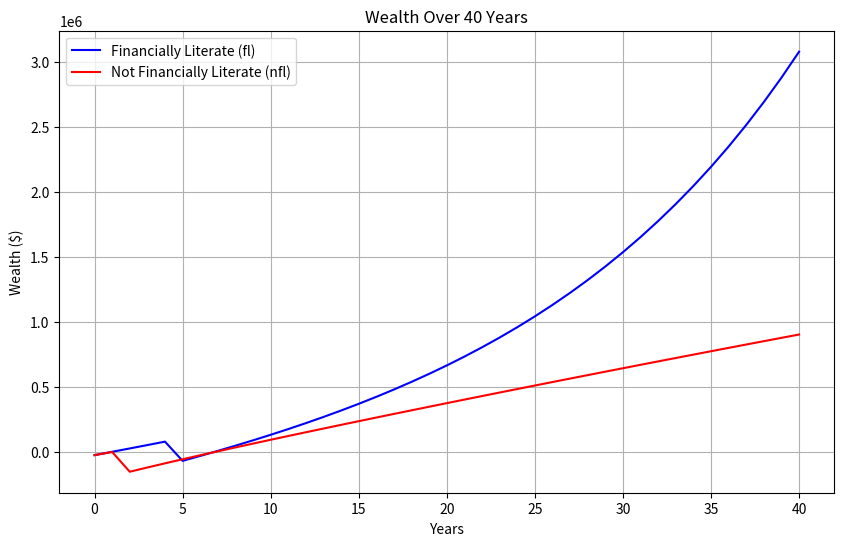

The matplotlib source for this figure:
'''
[redacted]
Date: 20th March 2025
I'll simulate how much money a financially literate person v a non-financially literate will have after 40 years 
of small decisions in this program.
'''

import matplotlib.pyplot as plt

class Person:
    def __init__(self, savings, checking, debt, loan):
        self.savings = savings
        self.checking = checking
        self.debt = debt
        self.loan = loan

    def savings_bal(self, is_fl):
        # The financially literate person invests their money in a mutual fund with 7% interest per annum
        if is_fl:
            self.savings *= 1.07
        # For the non-financially literate, savings lose value due to the inflation of 2% although they earn a 1% interest
        else:
            self.savings *= 0.99

    def debt_bal(self, is_fl):
        # Initialize attributes if they don't exist
        if not hasattr(self, 'total_debt_paid'):
            self.total_debt_paid = 0
        if not hasattr(self, 'years_in_debt'):
            self.years_in_debt = 0

        rem_debt = self.debt
        total_paid = 0

        # Simulate 12 months of debt payments
        for month in range(12):
            if rem_debt <= 0:
                break

            # Minimum payment is 3% of the remaining debt
            min_pay = rem_debt * 0.03

            # Additional payments
            if is_fl:
                add_pay = 15
            else:
                add_pay = 1

            total_pay = min_pay + add_pay
            total_paid += total_pay 
            rem_debt -= total_pay

        # Apply annual compound interest
        rem_debt *= 1.2
        self.debt = rem_debt
        self.total_debt_paid += total_paid

        if self.debt > 0:
            self.years_in_debt += 1

        return total_paid

    def sub_rent_checking(self):
        # Initialize years rented if not already initialized
        if not hasattr(self, 'years_rented'):
            self.years_rented = 0

        # Simulate 12 months of rent payments
        for month in range(12):
            self.checking -= 850
        self.years_rented += 1  # Increment years rented after 12 months

    def sub_mortgage_checking(self, is_fl):
        # Assume they pay the mortgage in 30 years (360 months)
        N = 360
        if is_fl:
            i = 0.045 / 12  # 4.5% annual interest
        else:
            i = 0.05 / 12  # 5% annual interest (including PMI)

        # Discount factor
        D = ((i + 1) ** N - 1) / (i * (1 + i) ** N)
        P = (175000 - (self.checking if is_fl else 175000 * 0.05)) / D  # Fixed: Use 175000 instead of 17500

        # Simulate 12 months of mortgage payments
        for month in range(12):
            self.checking -= P
            self.loan -= P

    def buy_house(self, is_fl):
        # Initialize house attribute if not already initialized
        if not hasattr(self, 'house'):
            self.house = False

        if not self.house:
            if is_fl:
                down_pay = 175000 * 0.20
            else:
                down_pay = 175000 * 0.05

            if self.checking >= down_pay:
                self.checking -= down_pay
                self.loan = 175000 - down_pay
                self.house = True

    def yearly_income(self):
        # Update annual income: 20% to savings, 30% to checking
        self.savings += 59000 * 0.20
        self.checking += 59000 * 0.30

    def calc_wealth(self):
        # Calculate total wealth (savings + checking - debt - loan)
        return round(self.savings + self.checking - self.debt - self.loan)


class Sim:
    def __init__(self, person, is_fl):
        self.person = person
        self.is_fl = is_fl
        self.wealth_lst = []

    def run_sim(self):
        # Append initial wealth
        self.wealth_lst.append(self.person.calc_wealth())

        # Simulate 40 years
        for year in range(40):
            self.person.yearly_income()
            self.person.savings_bal(self.is_fl)
            self.person.debt_bal(self.is_fl)

            if not hasattr(self.person, 'house') or not self.person.house:
                self.person.sub_rent_checking()
                self.person.buy_house(self.is_fl)
            else:
                self.person.sub_mortgage_checking(self.is_fl)

            # Append wealth for the current year
            self.wealth_lst.append(self.person.calc_wealth())

        return self.wealth_lst


def visualize_results(fl_wealth, nfl_wealth):
    years = list(range(41))  

    plt.figure(figsize=(10, 6))
    plt.plot(years, fl_wealth, label="Financially Literate (fl)", color="blue")
    plt.plot(years, nfl_wealth, label="Not Financially Literate (nfl)", color="red")
    plt.title("Wealth Over 40 Years")
    plt.xlabel("Years")
    plt.ylabel("Wealth ($)")
    plt.legend()
    plt.grid(True)
    plt.show()


def run_tests():
    # Test Person class
    fl = Person(5000, 0, 30100, 0)
    nfl = Person(5000, 0, 30100, 0)

    # Test initial savings
    assert fl.savings == 5000
    assert nfl.savings == 5000

    # Test savings balance after a year
    fl.savings_bal(is_fl=True)
    nfl.savings_bal(is_fl=False)
    assert fl.savings == 5350
    assert nfl.savings == 4950

    # Test debt balance after a year
    fl_debt_paid = fl.debt_bal(is_fl=True)
    nfl_debt_paid = nfl.debt_bal(is_fl=False)
    assert fl_debt_paid > nfl_debt_paid, "fl should pay more debt than nfl"

    # Test Simulation class
    fl_sim = Sim(fl, is_fl=True)
    nfl_sim = Sim(nfl, is_fl=False)
    fl_wealth = fl_sim.run_sim()
    nfl_wealth = nfl_sim.run_sim()
    assert len(fl_wealth) == 41
    assert len(nfl_wealth) == 41

    print("All tests passed!")


def main():
    fl = Person(savings=5000, checking=0, debt=30100, loan=0)
    nfl = Person(savings=5000, checking=0, debt=30100, loan=0)

    fl_sim = Sim(fl, is_fl=True)
    nfl_sim = Sim(nfl, is_fl=False)

    fl_wealth = fl_sim.run_sim()
    nfl_wealth = nfl_sim.run_sim()

    print("Financially Literate (fl) Wealth Over 40 Years:")
    print(fl_wealth)
    print("\nNot Financially Literate (nfl) Wealth Over 40 Years:")
    print(nfl_wealth)

    # Visualize the results
    visualize_results(fl_wealth, nfl_wealth)


if __name__ == "__main__":
    run_tests()
    main()